Run: headless pygame with SDL's dummy video driver; simulated clock (each Clock.tick advances the game by its frame time, no real sleeping); random seed 0; keys injected as events and as key.get_pressed() state; no mouse input.
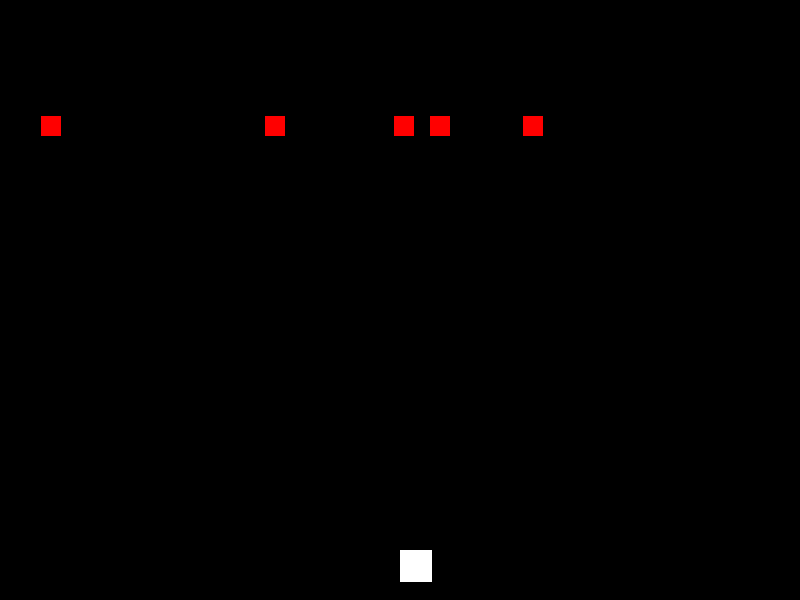
Frame 1 of 4 · flips 1–60 · no input
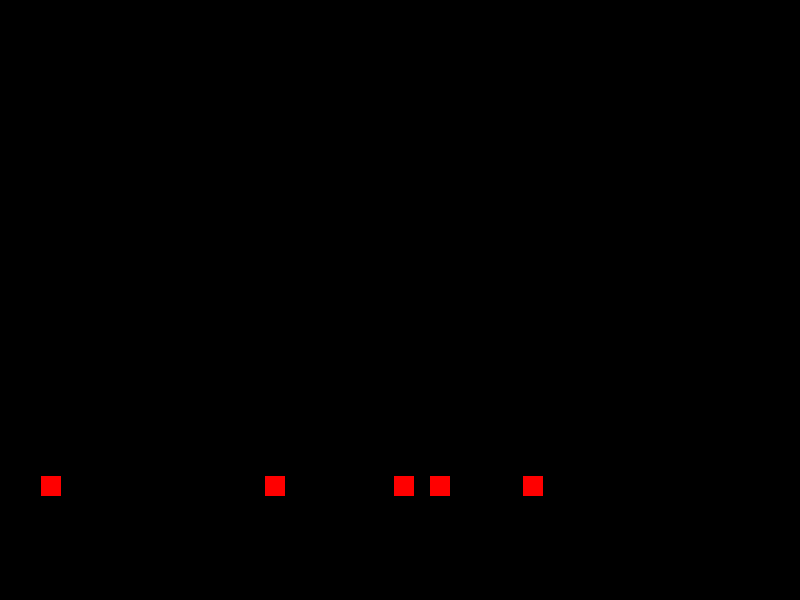
Frame 2 of 4 · flips 61–180 · tapped SPACE, RETURN · held RIGHT (→), D
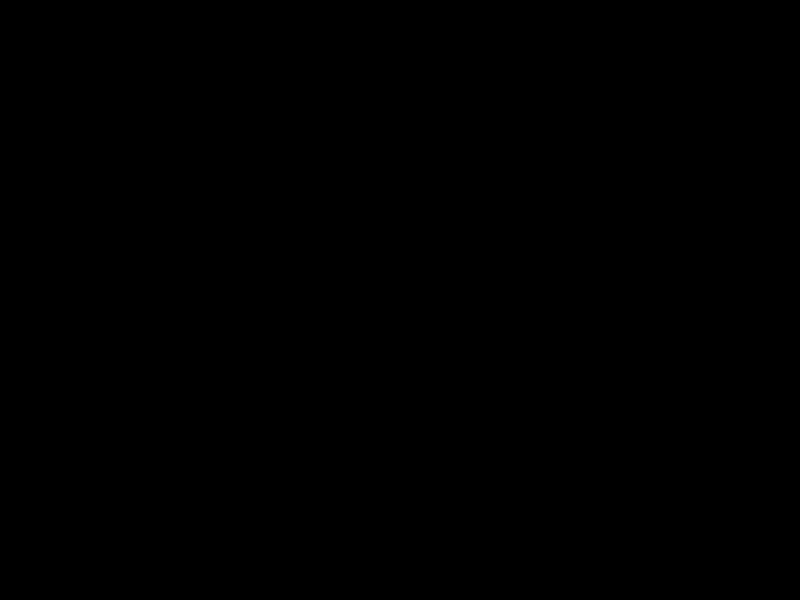
Frame 3 of 4 · flips 181–300 · held DOWN (↓), S
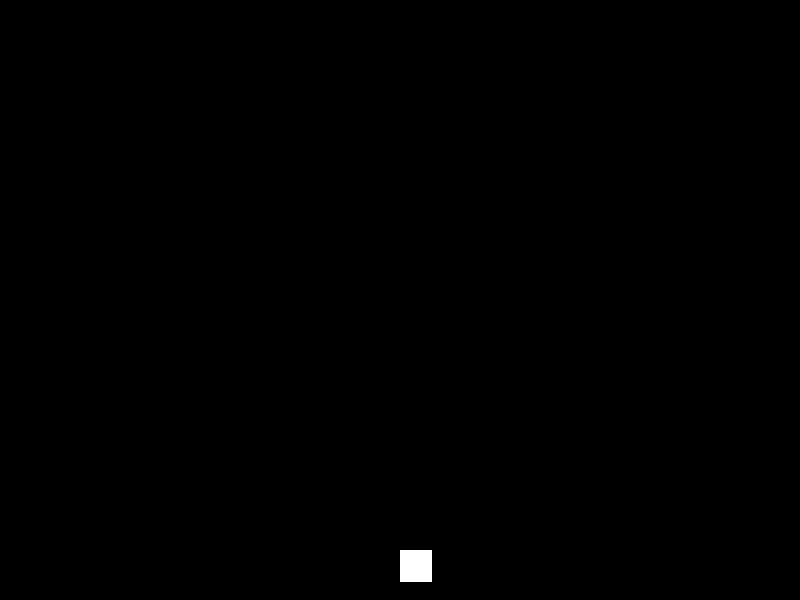
Frame 4 of 4 · flips 301–420 · held LEFT (←), A, UP (↑), W

The pygame program that drew these frames:

import pygame
import random

# Initialize pygame
pygame.init()

# Set screen dimensions
screen_width = 800
screen_height = 600
screen = pygame.display.set_mode((screen_width, screen_height))

# Colors
white = (255, 255, 255)
black = (0, 0, 0)
red = (255, 0, 0)

# Player spaceship class
class Spaceship:
    def __init__(self, x, y):
        self.x = x
        self.y = y
        self.image = pygame.Surface((32, 32))
        self.image.fill(white)  # Replace with actual spaceship image
        self.speed = 5

    def move_left(self):
        self.x -= self.speed

    def move_right(self):
        self.x += self.speed

    def shoot(self):
        # Create a new projectile object and add it to a projectile list
        pass  # Implement projectile creation logic

    def draw(self, screen):
        screen.blit(self.image, (self.x, self.y))

# Enemy class
class Enemy:
    def __init__(self):
        self.x = random.randrange(0, screen_width - 32)  # Spawn within screen width
        self.y = -64  # Start off-screen above
        self.image = pygame.Surface((20, 20))
        self.image.fill(red)  # Replace with actual enemy image
        self.speed = 3

    def move(self):
        self.y += self.speed

    def draw(self, screen):
        screen.blit(self.image, (self.x, self.y))

# Game loop
running = True
clock = pygame.time.Clock()
score = 0
enemies = []  # List to store enemy objects

# Create initial spaceship object
spaceship = Spaceship(screen_width // 2, screen_height - 50)

# Spawn some initial enemies
for _ in range(5):
    enemies.append(Enemy())

while running:
    # Handle events (keyboard input)
    for event in pygame.event.get():
        if event.type == pygame.QUIT:
            running = False

    keys = pygame.key.get_pressed()
    if keys[pygame.K_LEFT]:
        spaceship.move_left()
    if keys[pygame.K_RIGHT]:
        spaceship.move_right()
    if keys[pygame.K_SPACE]:
        spaceship.shoot()  # Call shoot method on key press

    # Update game objects
    # - Move spaceship based on input
    # - Move enemies down
    # - Check for collisions between spaceship/projectiles and enemies
    #   - Update score on enemy hit
    #   - Remove destroyed enemies from the list
    #   - Implement logic for handling spaceship getting hit (if applicable)

    # Clear the screen
    screen.fill(black)

    # Draw game objects
    spaceship.draw(screen)
    for enemy in enemies:
        enemy.move()
        enemy.draw(screen)

    # Update the display
    pygame.display.flip()

    # Set frame rate
    clock.tick(60)  # Update 60 times per second

# Quit pygame
pygame.quit()
